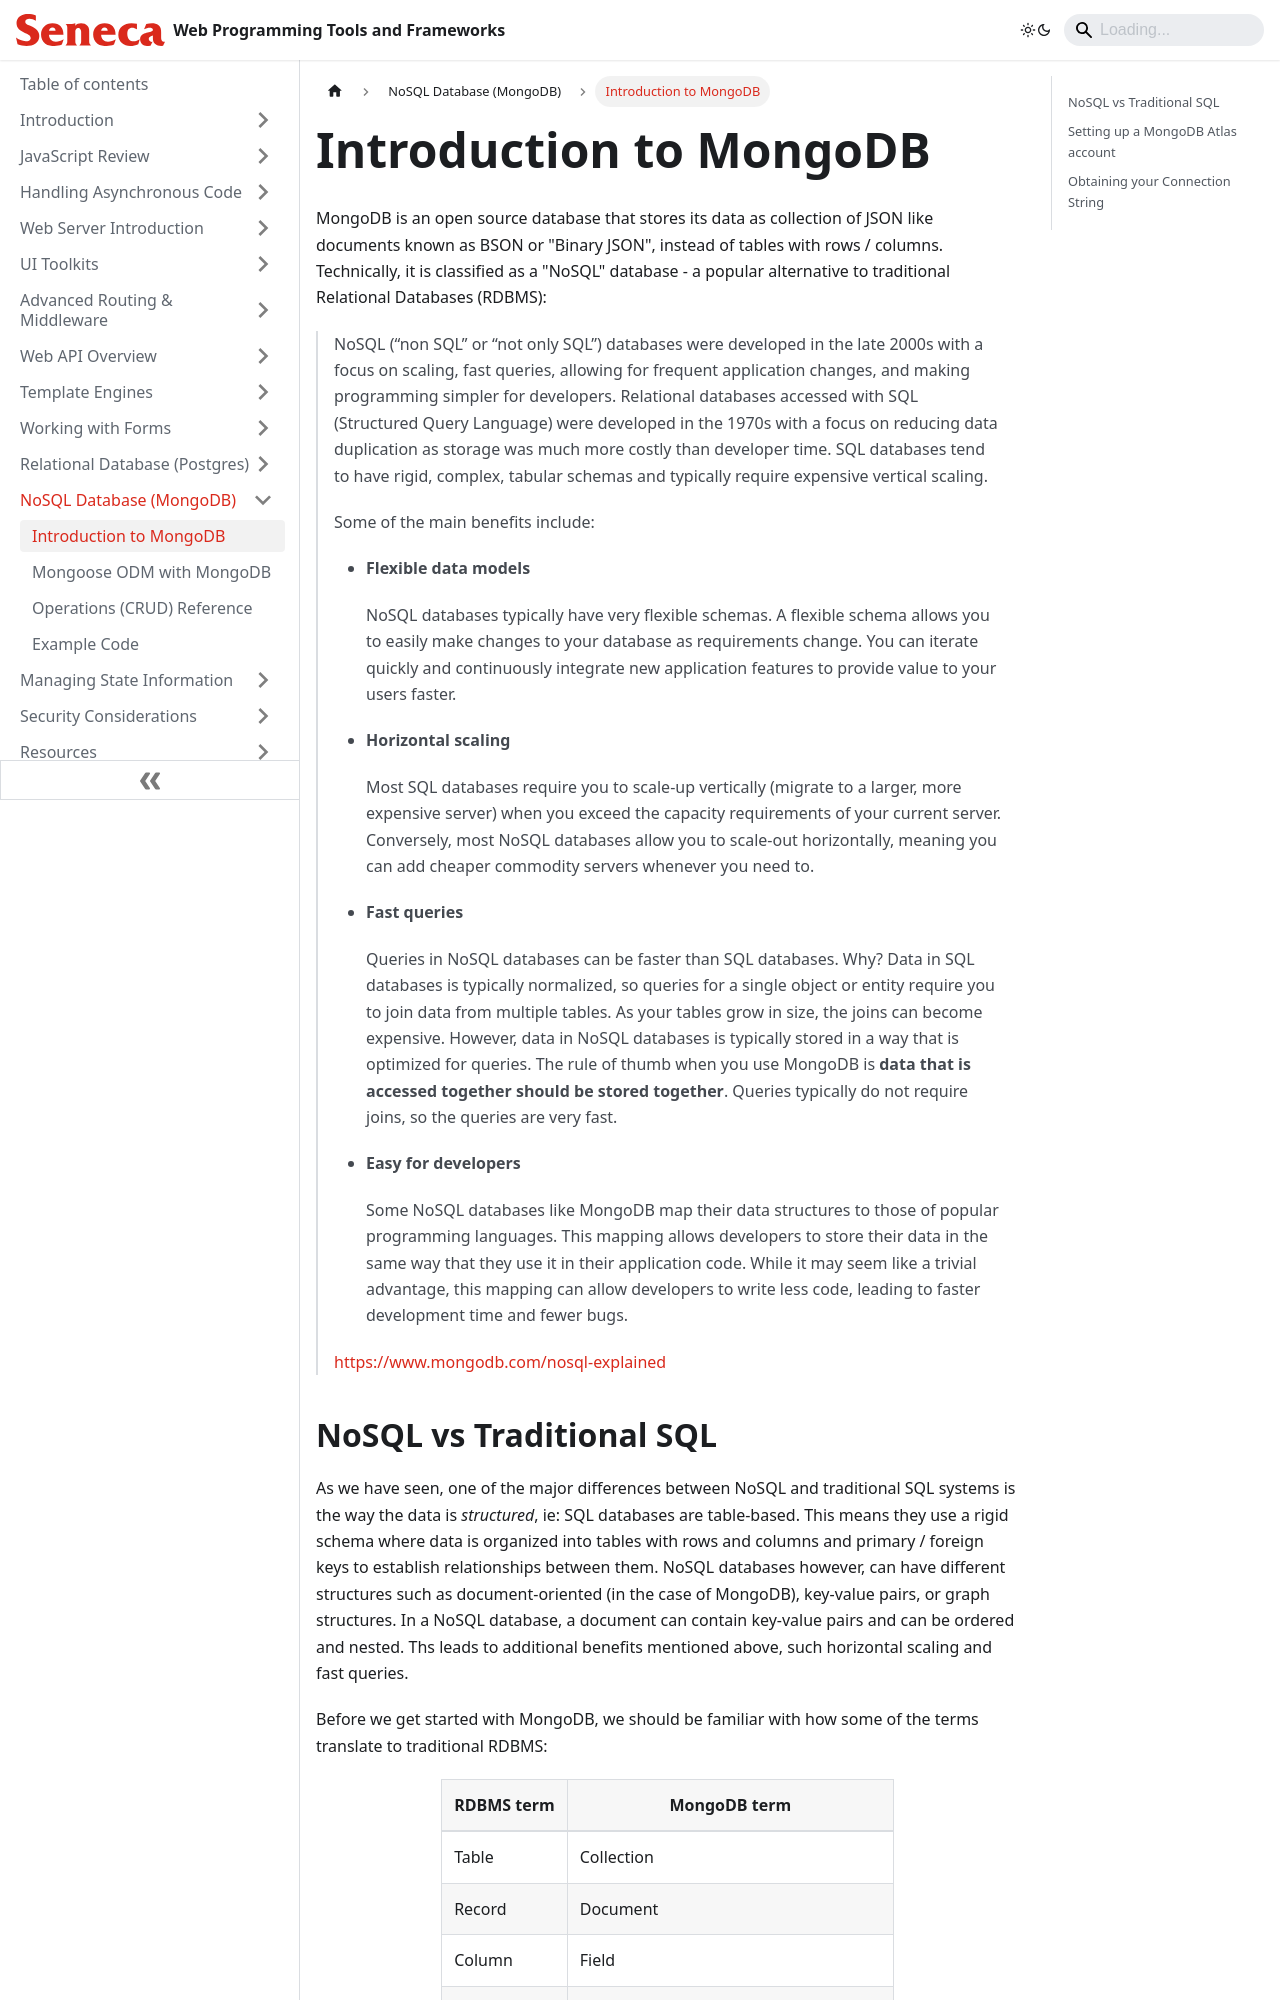

repository: patrick-crawford/WebProgrammingToolsAndFrameworks · page: NoSQL-Database-MongoDB/introduction-to-mongodb.html · generator: docusaurus

---
id: introduction-to-mongodb
title: Introduction to MongoDB
sidebar_position: 1
description: Introduction to MongoDB
---

# Introduction to MongoDB

MongoDB is an open source database that stores its data as collection of JSON like documents known as BSON or "Binary JSON", instead of tables with rows / columns. Technically, it is classified as a "NoSQL" database - a popular alternative to traditional Relational Databases (RDBMS):
